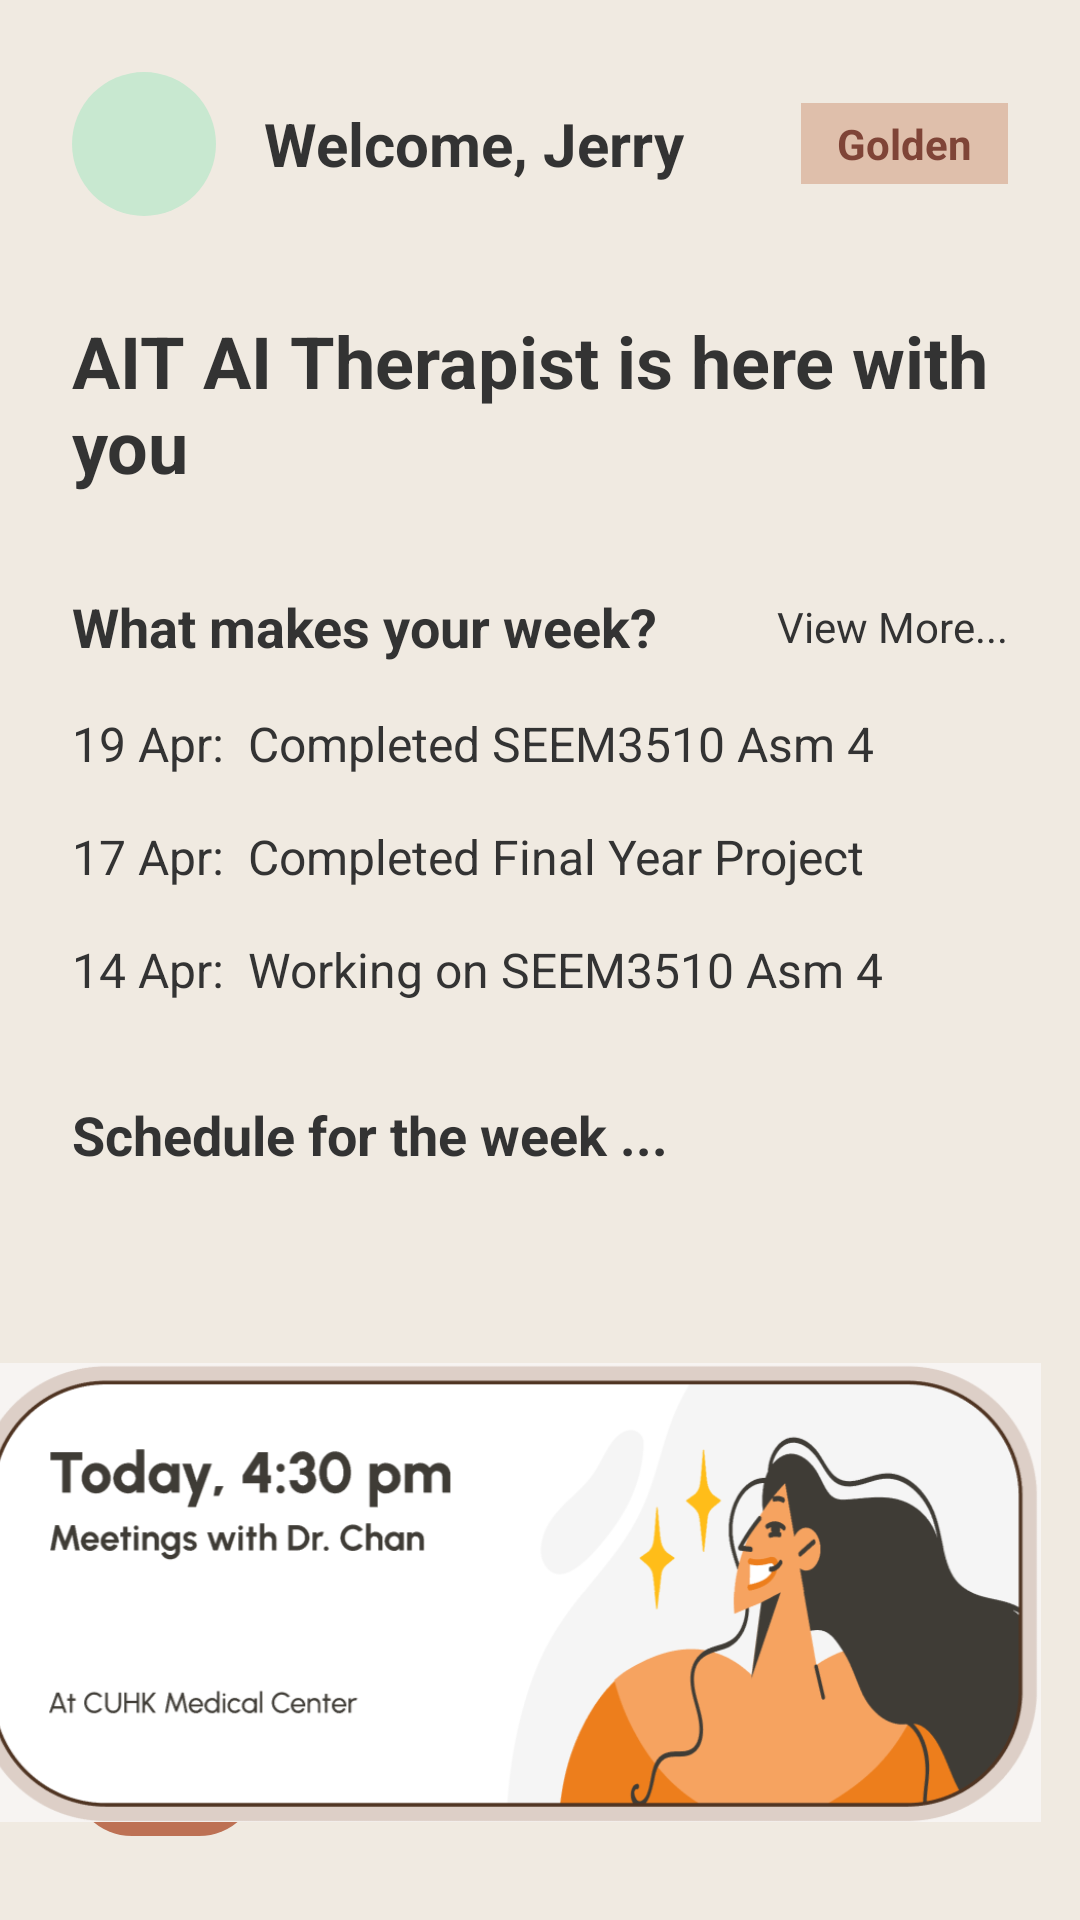

This screen was rendered from an Android layout file. Write that file and the resources it references.
<!-- AndroidManifest.xml: application theme Theme.LabGeethmi -->
<!-- res/layout/activity_home_page.xml -->
<?xml version="1.0" encoding="utf-8"?>
<androidx.constraintlayout.widget.ConstraintLayout xmlns:android="http://schemas.android.com/apk/res/android"
    xmlns:app="http://schemas.android.com/apk/res-auto"
    xmlns:tools="http://schemas.android.com/tools"
    android:layout_width="match_parent"
    android:layout_height="match_parent"
    android:background="@color/surface"
    tools:context=".HomePageActivity">

    <LinearLayout
        android:id="@+id/linearLayout"
        android:layout_width="match_parent"
        android:layout_height="wrap_content"
        android:orientation="vertical"
        android:padding="24dp"
        app:layout_constraintTop_toTopOf="parent">

        
        <LinearLayout
            android:layout_width="match_parent"
            android:layout_height="wrap_content"
            android:gravity="center_vertical"
            android:orientation="horizontal">

            <ImageView
                android:id="@+id/profileImage"
                android:layout_width="48dp"
                android:layout_height="48dp"
                android:background="@drawable/circular_image_bg"
                android:contentDescription="@string/user_profile_picture"
                android:src="@drawable/profileman" />

            <TextView
                android:id="@+id/welcomeText"
                android:layout_width="0dp"
                android:layout_height="wrap_content"
                android:layout_marginStart="16dp"
                android:layout_weight="1"
                android:text="Welcome, Jerry"
                android:textColor="@color/on_background"
                android:textSize="20sp"
                android:textStyle="bold" />

            <TextView
                android:id="@+id/goldenLabel"
                android:layout_width="wrap_content"
                android:layout_height="wrap_content"
                android:background="@color/secondary_200"
                android:paddingHorizontal="12dp"
                android:paddingVertical="4dp"
                android:text="Golden"
                android:textColor="@color/secondary_900"
                android:textStyle="bold" />
        </LinearLayout>

        
        <TextView
            android:layout_width="wrap_content"
            android:layout_height="wrap_content"
            android:layout_marginTop="32dp"
            android:text="@string/cuhk_ai_therapist_is_here_with_you"
            android:textColor="@color/on_background"
            android:textSize="24sp"
            android:textStyle="bold" />

        
        <LinearLayout
            android:layout_width="match_parent"
            android:layout_height="wrap_content"
            android:layout_marginTop="32dp"
            android:gravity="center_vertical"
            android:orientation="horizontal">

            <TextView
                android:layout_width="0dp"
                android:layout_height="wrap_content"
                android:layout_weight="1"
                android:text="What makes your week?"
                android:textColor="@color/on_background"
                android:textSize="18sp"
                android:textStyle="bold" />

            <TextView
                android:layout_width="wrap_content"
                android:layout_height="wrap_content"
                android:text="View More..."
                android:textColor="@color/on_surface"
                android:textSize="14sp" />
        </LinearLayout>

        
        <LinearLayout
            android:layout_width="match_parent"
            android:layout_height="wrap_content"
            android:layout_marginTop="16dp"
            android:orientation="vertical">

            
            <LinearLayout
                android:layout_width="match_parent"
                android:layout_height="wrap_content"
                android:layout_marginBottom="16dp"
                android:gravity="center_vertical"
                android:orientation="horizontal">

                <TextView
                    android:layout_width="wrap_content"
                    android:layout_height="wrap_content"
                    android:text="19 Apr:"
                    android:textColor="@color/on_surface"
                    android:textSize="16sp" />

                <TextView
                    android:layout_width="0dp"
                    android:layout_height="wrap_content"
                    android:layout_marginStart="8dp"
                    android:layout_weight="1"
                    android:text="Completed SEEM3510 Asm 4"
                    android:textColor="@color/on_background"
                    android:textSize="16sp" />

            </LinearLayout>

            
            <LinearLayout
                android:layout_width="match_parent"
                android:layout_height="wrap_content"
                android:layout_marginBottom="16dp"
                android:gravity="center_vertical"
                android:orientation="horizontal">

                <TextView
                    android:layout_width="wrap_content"
                    android:layout_height="wrap_content"
                    android:text="17 Apr:"
                    android:textColor="@color/on_surface"
                    android:textSize="16sp" />

                <TextView
                    android:layout_width="0dp"
                    android:layout_height="wrap_content"
                    android:layout_marginStart="8dp"
                    android:layout_weight="1"
                    android:text="Completed Final Year Project"
                    android:textColor="@color/on_background"
                    android:textSize="16sp" />

            </LinearLayout>

            
            <LinearLayout
                android:layout_width="match_parent"
                android:layout_height="wrap_content"
                android:gravity="center_vertical"
                android:orientation="horizontal">

                <TextView
                    android:layout_width="wrap_content"
                    android:layout_height="wrap_content"
                    android:text="14 Apr:"
                    android:textColor="@color/on_surface"
                    android:textSize="16sp" />

                <TextView
                    android:layout_width="0dp"
                    android:layout_height="wrap_content"
                    android:layout_marginStart="8dp"
                    android:layout_weight="1"
                    android:text="Working on SEEM3510 Asm 4"
                    android:textColor="@color/on_background"
                    android:textSize="16sp" />

            </LinearLayout>
        </LinearLayout>

        
        <TextView
            android:layout_width="wrap_content"
            android:layout_height="wrap_content"
            android:layout_marginTop="32dp"
            android:text="Schedule for the week ..."
            android:textColor="@color/on_background"
            android:textSize="18sp"
            android:textStyle="bold" />

        
        <HorizontalScrollView
            android:layout_width="match_parent"
            android:layout_height="wrap_content"
            android:layout_marginTop="16dp"
            android:scrollbars="none">

            <LinearLayout
                android:layout_width="wrap_content"
                android:layout_height="wrap_content"
                android:orientation="horizontal">

                
                <androidx.cardview.widget.CardView
                    android:layout_width="220dp"
                    android:layout_height="wrap_content"
                    android:layout_marginEnd="16dp"
                    app:cardBackgroundColor="@color/background"
                    app:cardCornerRadius="16dp"
                    app:cardElevation="4dp" />

                
            </LinearLayout>
        </HorizontalScrollView>
    </LinearLayout>


    
    <LinearLayout
        android:id="@+id/bottomBar"
        android:layout_width="0dp"
        android:layout_height="wrap_content"
        android:layout_marginBottom="16dp"
        android:background="@drawable/bottom_bar_bg"
        android:gravity="center"
        android:orientation="horizontal"
        android:paddingHorizontal="24dp"
        android:paddingVertical="12dp"
        app:layout_constraintBottom_toBottomOf="parent"
        app:layout_constraintEnd_toEndOf="parent"
        app:layout_constraintStart_toStartOf="parent">

        <ImageButton
            android:id="@+id/home_icon"
            android:layout_width="0dp"
            android:layout_height="wrap_content"
            android:layout_weight="1"
            android:background="@drawable/selected_icon_bg"
            android:contentDescription="Happy face icon"
            android:padding="8dp"
            android:src="@drawable/ic_happy_face"
            app:tint="@color/on_primary" />

        <ImageButton
            android:id="@+id/analytics_icon"
            android:layout_width="0dp"
            android:layout_height="wrap_content"
            android:layout_weight="1"
            android:background="@android:color/transparent"
            android:contentDescription="Heart icon"
            android:padding="8dp"
            android:src="@drawable/ic_heart"
            app:tint="@color/on_surface" />

        <ImageButton
            android:id="@+id/profile_icon"
            android:layout_width="0dp"
            android:layout_height="wrap_content"
            android:layout_weight="1"
            android:background="@android:color/transparent"
            android:contentDescription="Robot icon"
            android:padding="8dp"
            android:src="@drawable/ic_robot"
            app:tint="@color/on_surface" />

        <ImageButton
            android:id="@+id/resources_icon"
            android:layout_width="0dp"
            android:layout_height="wrap_content"
            android:layout_weight="1"
            android:background="@android:color/transparent"
            android:contentDescription="Lamp icon"
            android:padding="8dp"
            android:src="@drawable/ic_lamp"
            app:tint="@color/on_surface" />

        <ImageButton
            android:id="@+id/settings_icon"
            android:layout_width="0dp"
            android:layout_height="wrap_content"
            android:layout_weight="1"
            android:background="@android:color/transparent"
            android:contentDescription="@string/flag_icon"
            android:padding="8dp"
            android:src="@drawable/ic_flag"
            app:tint="@color/on_surface" />
    </LinearLayout>

    <ImageView
        android:id="@+id/homeImage1"
        android:layout_width="356dp"
        android:layout_height="181dp"
        android:layout_marginStart="16dp"
        android:layout_marginTop="10dp"
        android:layout_marginEnd="39dp"
        android:src="@drawable/homepage"
        app:layout_constraintEnd_toEndOf="parent"
        app:layout_constraintStart_toStartOf="parent"
        app:layout_constraintTop_toBottomOf="@+id/linearLayout" />
</androidx.constraintlayout.widget.ConstraintLayout>
<!-- resources referenced by this layout -->
<resources>
  <color name="background">#F7F2E6</color>
  <color name="on_background">#333333</color>
  <color name="on_primary">#FFFFFF</color>
  <color name="on_surface">#333333</color>
  <color name="secondary_200">#DFBFAB</color>
  <color name="secondary_900">#7F4437</color>
  <color name="surface">#F0EAE1</color>
  <!-- drawable circular_image_bg (drawable) -->
  <?xml version="1.0" encoding="utf-8"?>
  <shape xmlns:android="http://schemas.android.com/apk/res/android"
      android:shape="oval">
      <solid android:color="@color/primary_100" />
      <size
          android:width="48dp"
          android:height="48dp" />
  </shape>
  <!-- drawable ic_flag (drawable) -->
  <?xml version="1.0" encoding="utf-8"?>
  <vector xmlns:android="http://schemas.android.com/apk/res/android"
      android:width="24dp"
      android:height="24dp"
      android:viewportWidth="24"
      android:viewportHeight="24"
      android:tint="@color/secondary_700">
      <path
          android:fillColor="@android:color/white"
          android:pathData="M14.4,6L14,4H5V21h2v-7h5.6l0.4,2h7V6h-7.6z"/>
  </vector>
  <!-- drawable ic_heart (drawable) -->
  <?xml version="1.0" encoding="utf-8"?>
  <vector xmlns:android="http://schemas.android.com/apk/res/android"
      android:width="24dp"
      android:height="24dp"
      android:viewportWidth="24"
      android:viewportHeight="24"
      android:tint="?attr/colorControlNormal">
      <path
          android:fillColor="@color/secondary_700"
          android:pathData="M12,21.35L10.55,20.03C5.4,15.36 2,12.27 2,8.5C2,5.41 4.42,3 7.5,3C9.24,3 10.91,3.81 12,5.08C13.09,3.81 14.76,3 16.5,3C19.58,3 22,5.41 22,8.5C22,12.27 18.6,15.36 13.45,20.03L12,21.35z"/>
  </vector>
  <!-- drawable ic_lamp (drawable) -->
  <?xml version="1.0" encoding="utf-8"?>
  <vector xmlns:android="http://schemas.android.com/apk/res/android"
      android:width="24dp"
      android:height="24dp"
      android:viewportWidth="24"
      android:viewportHeight="24"
      android:tint="@color/secondary_700">
      <path
          android:fillColor="@android:color/white"
          android:pathData="M8,2L8,8h3v1l-2,3 -2,-3L5,9L5,2L2,2v12h18L21,2L8,2zM12,18c-1.1,0 -2,0.9 -2,2s0.9,2 2,2 2,-0.9 2,-2 -0.9,-2 -2,-2z"/>
  </vector>
  <!-- drawable ic_robot (drawable) -->
  <?xml version="1.0" encoding="utf-8"?>
  <vector xmlns:android="http://schemas.android.com/apk/res/android"
      android:width="24dp"
      android:height="24dp"
      android:viewportWidth="24"
      android:viewportHeight="24">
      <path
          android:fillColor="@android:color/white"
          android:pathData="M12,1c-4.97,0 -9,4.03 -9,9v7h2v-7c0,-3.87 3.13,-7 7,-7s7,3.13 7,7v7h2v-7c0,-4.97 -4.03,-9 -9,-9zM12,18c-2.76,0 -5,2.24 -5,5h10c0,-2.76 -2.24,-5 -5,-5zM11,15h2v2h-2z" />
  </vector>
  <!-- drawable selected_icon_bg (drawable) -->
  <?xml version="1.0" encoding="utf-8"?>
  <shape xmlns:android="http://schemas.android.com/apk/res/android">
      <solid android:color="@color/secondary_500" />
      <corners android:radius="100dp" />
  </shape>
  <string name="cuhk_ai_therapist_is_here_with_you">AIT AI Therapist is here with you</string>
  <string name="flag_icon">Flag icon</string>
  <string name="user_profile_picture">User profile picture</string>
  <style name="Theme.LabGeethmi" parent="Base.Theme.LabGeethmi" />
  <color name="primary_100">#C8E8D0</color>
  <color name="secondary_700">#9E5A46</color>
  <color name="secondary_500">#BD7154</color>
  <style name="Base.Theme.LabGeethmi" parent="Theme.Material3.DayNight.NoActionBar">
          
          
      </style>
</resources>
